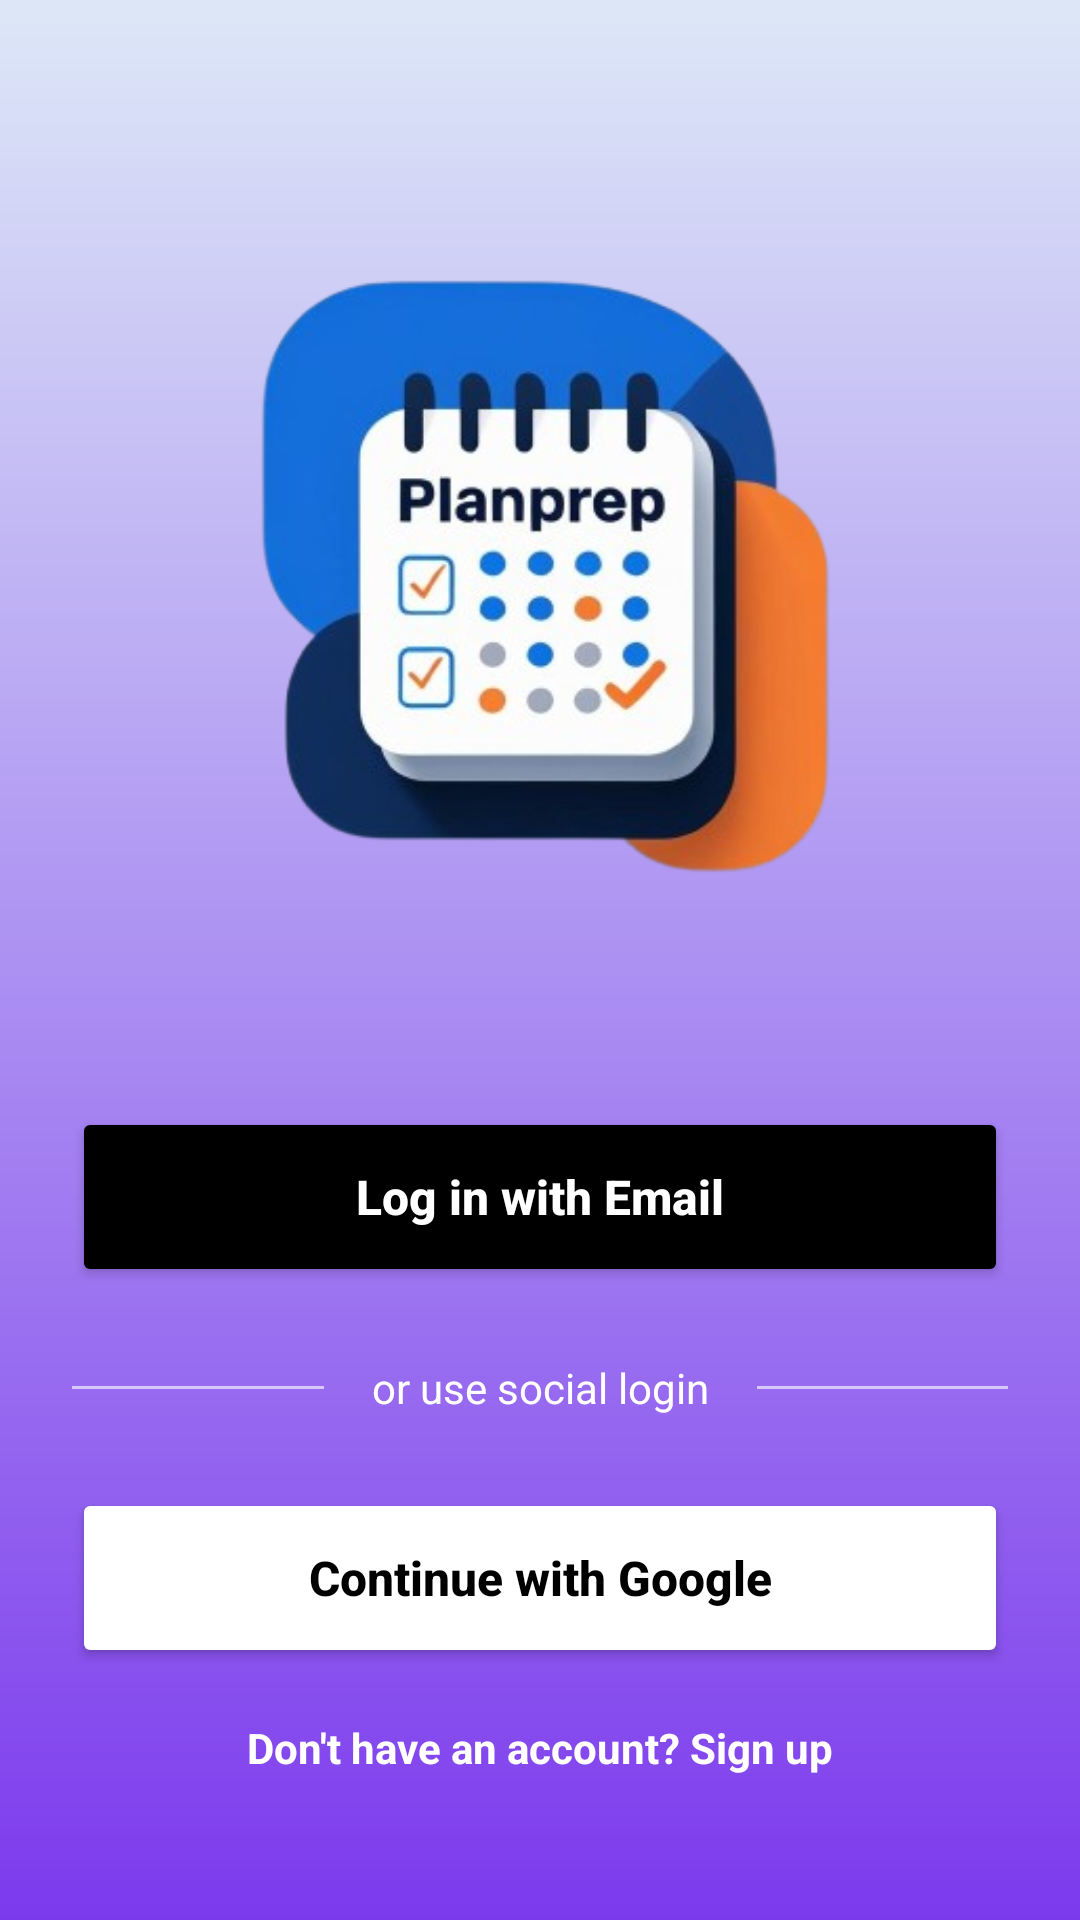

Android layout source for this screen:
<!-- AndroidManifest.xml: activity theme Theme.PlanPrep -->
<!-- res/layout/activity_login.xml -->
<?xml version="1.0" encoding="utf-8"?>
<androidx.constraintlayout.widget.ConstraintLayout
    xmlns:android="http://schemas.android.com/apk/res/android"
    xmlns:app="http://schemas.android.com/apk/res-auto"
    xmlns:tools="http://schemas.android.com/tools"
    android:layout_width="match_parent"
    android:layout_height="match_parent"
    android:background="@drawable/bg_login_gradient"
    android:padding="24dp">

    <ImageView
        android:id="@+id/ivHeroImage"
        android:layout_width="350dp"
        android:layout_height="350dp"
        android:src="@drawable/logo1"
        app:layout_constraintBottom_toTopOf="@+id/btnLoginEmail"
        app:layout_constraintEnd_toEndOf="parent"
        app:layout_constraintStart_toStartOf="parent"
        app:layout_constraintTop_toTopOf="parent"
        app:layout_constraintVertical_bias="0.4" />

    <Button
        android:id="@+id/btnLoginEmail"
        android:layout_width="0dp"
        android:layout_height="60dp"
        android:backgroundTint="#000000"
        android:text="Log in with Email"
        android:textAllCaps="false"
        android:textColor="#FFFFFF"
        android:textSize="16sp"
        android:textStyle="bold"
        app:cornerRadius="30dp"
        android:layout_marginBottom="24dp"
        app:layout_constraintBottom_toTopOf="@+id/tvDividerText"
        app:layout_constraintEnd_toEndOf="parent"
        app:layout_constraintStart_toStartOf="parent" />

    <View
        android:layout_width="0dp"
        android:layout_height="1dp"
        android:layout_marginEnd="16dp"
        android:background="#A0FFFFFF"
        app:layout_constraintBottom_toBottomOf="@+id/tvDividerText"
        app:layout_constraintEnd_toStartOf="@+id/tvDividerText"
        app:layout_constraintStart_toStartOf="parent"
        app:layout_constraintTop_toTopOf="@+id/tvDividerText" />

    <TextView
        android:id="@+id/tvDividerText"
        android:layout_width="wrap_content"
        android:layout_height="wrap_content"
        android:text="or use social login"
        android:textColor="#FFFFFF"
        android:textSize="14sp"
        android:layout_marginBottom="24dp"
        app:layout_constraintBottom_toTopOf="@+id/btnGoogle"
        app:layout_constraintEnd_toEndOf="parent"
        app:layout_constraintStart_toStartOf="parent" />

    <View
        android:layout_width="0dp"
        android:layout_height="1dp"
        android:layout_marginStart="16dp"
        android:background="#A0FFFFFF"
        app:layout_constraintBottom_toBottomOf="@+id/tvDividerText"
        app:layout_constraintEnd_toEndOf="parent"
        app:layout_constraintStart_toEndOf="@+id/tvDividerText"
        app:layout_constraintTop_toTopOf="@+id/tvDividerText" />

    <Button
        android:id="@+id/btnGoogle"
        android:layout_width="0dp"
        android:layout_height="60dp"
        android:backgroundTint="#FFFFFF"
        app:icon="@drawable/google"
        app:iconSize="24dp"
        app:iconTint="@null"
        app:iconGravity="textStart"
        android:text="Continue with Google"
        android:textAllCaps="false"
        android:textColor="#000000"
        android:textSize="16sp"
        android:textStyle="bold"
        app:cornerRadius="30dp"
        android:elevation="4dp"
        android:layout_marginBottom="60dp"
        app:layout_constraintBottom_toBottomOf="parent"
        app:layout_constraintEnd_toEndOf="parent"
        app:layout_constraintStart_toStartOf="parent" />

    <TextView
        android:id="@+id/tvSignUpFooter"
        android:layout_width="wrap_content"
        android:layout_height="wrap_content"
        android:text="Don't have an account? Sign up"
        android:textColor="#FFFFFF"
        android:textSize="14sp"
        android:textStyle="bold"
        android:layout_marginBottom="24dp"
        app:layout_constraintBottom_toBottomOf="parent"
        app:layout_constraintEnd_toEndOf="parent"
        app:layout_constraintStart_toStartOf="parent" />

    <FrameLayout
        android:id="@+id/progressBarFrame"
        android:layout_width="match_parent"
        android:layout_height="match_parent"
        android:background="#80000000"
        android:visibility="gone"
        android:elevation="10dp"
        android:clickable="true"
        android:focusable="true">

        <ProgressBar
            android:id="@+id/progressBar"
            android:layout_width="wrap_content"
            android:layout_height="wrap_content"
            android:layout_gravity="center"
            android:indeterminateTint="#FFFFFF" />
    </FrameLayout>

</androidx.constraintlayout.widget.ConstraintLayout>
<!-- resources referenced by this layout -->
<resources>
  <!-- drawable bg_login_gradient (drawable) -->
  <?xml version="1.0" encoding="utf-8"?>
  <shape xmlns:android="http://schemas.android.com/apk/res/android"
      android:shape="rectangle">
      <gradient
          android:angle="270"
          android:startColor="#DCE6F7"
          android:centerColor="#DCE6F7"
          android:endColor="#7C3AED"
          android:type="linear"
          android:centerY="0.01" />
  </shape>
  <!-- drawable logo1: png bitmap (drawable, 117405 bytes) -->
  <style name="Theme.PlanPrep" parent="Base.Theme.PlanPrep" />
  <style name="Base.Theme.PlanPrep" parent="Theme.Material3.DayNight.NoActionBar">
          <item name="windowActionBar">false</item>
          <item name="windowNoTitle">true</item>
  
          <item name="android:statusBarColor">@android:color/transparent</item>
          <item name="android:windowLightStatusBar">true</item> <item name="android:navigationBarColor">@android:color/transparent</item>
  
          <item name="colorPrimary">@color/purple_700</item>
          <item name="colorOnPrimary">@color/white</item>
  
          <item name="android:windowBackground">@color/bg</item>
          <item name="colorSurface">@color/bg</item>
          <item name="colorOnSurface">@color/text_primary</item>
      </style>
  <color name="purple_700">#5E35B1</color>
  <color name="white">#FFFFFF</color>
  <color name="bg">#F6F6F6</color>
  <color name="text_primary">#212121</color>
</resources>
